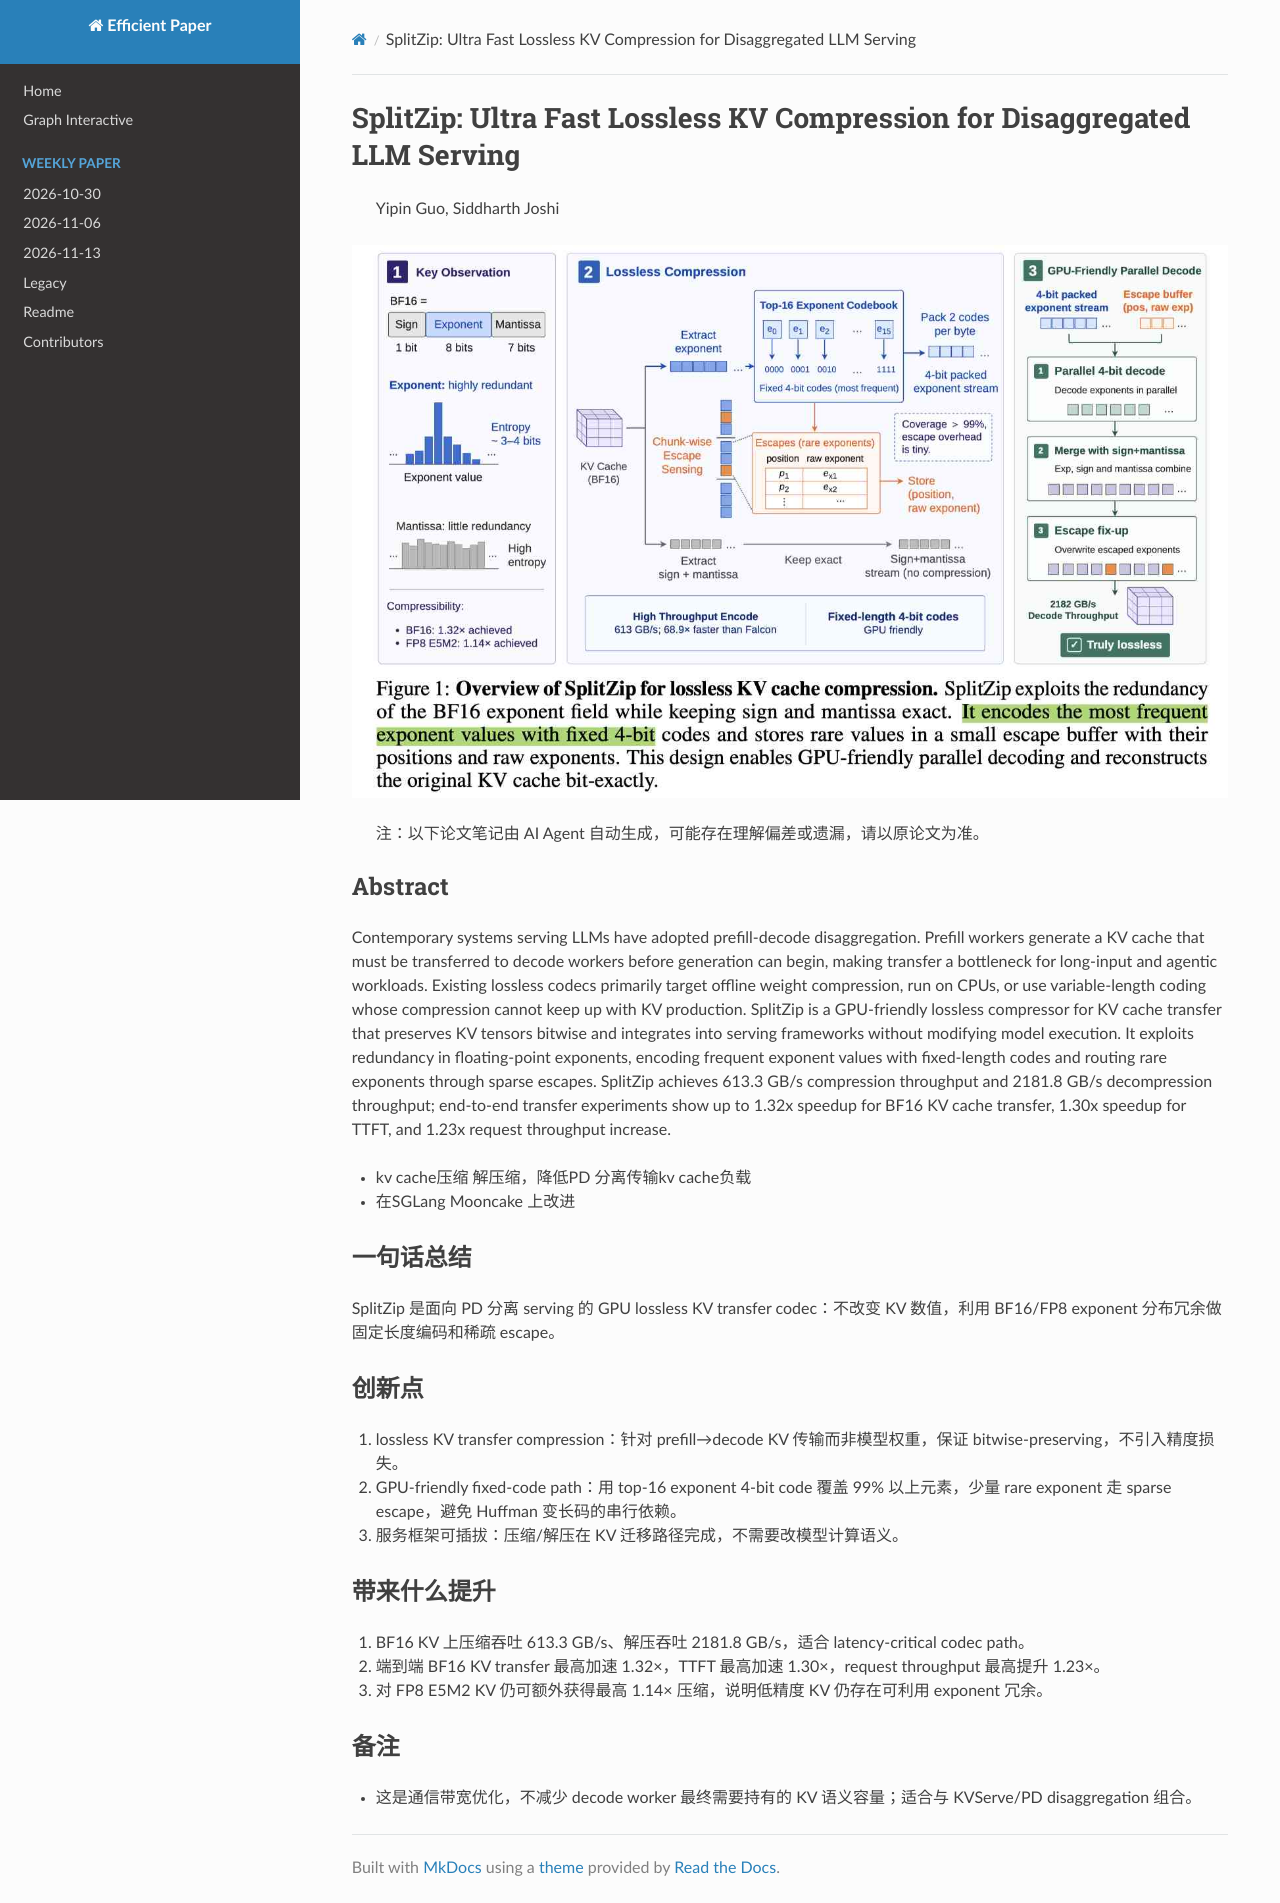

repository: hustzxd/EfficientPaper · page: notes/2026/SplitZip/note/index.html · generator: mkdocs

# SplitZip: Ultra Fast Lossless KV Compression for Disaggregated LLM Serving

> Yipin Guo, Siddharth Joshi

![cover](cover.jpg)

> 注：以下论文笔记由 AI Agent 自动生成，可能存在理解偏差或遗漏，请以原论文为准。

## Abstract

Contemporary systems serving LLMs have adopted prefill-decode disaggregation. Prefill workers generate a KV cache that must be transferred to decode workers before generation can begin, making transfer a bottleneck for long-input and agentic workloads. Existing lossless codecs primarily target offline weight compression, run on CPUs, or use variable-length coding whose compression cannot keep up with KV production. SplitZip is a GPU-friendly lossless compressor for KV cache transfer that preserves KV tensors bitwise and integrates into serving frameworks without modifying model execution. It exploits redundancy in floating-point exponents, encoding frequent exponent values with fixed-length codes and routing rare exponents through sparse escapes. SplitZip achieves 613.3 GB/s compression throughput and 2181.8 GB/s decompression throughput; end-to-end transfer experiments show up to 1.32x speedup for BF16 KV cache transfer, 1.30x speedup for TTFT, and 1.23x request throughput increase.


- kv cache压缩 解压缩，降低PD 分离传输kv cache负载

- 在SGLang Mooncake 上改进



## 一句话总结

SplitZip 是面向 PD 分离 serving 的 GPU lossless KV transfer codec：不改变 KV 数值，利用 BF16/FP8 exponent 分布冗余做固定长度编码和稀疏 escape。

## 创新点

1. lossless KV transfer compression：针对 prefill→decode KV 传输而非模型权重，保证 bitwise-preserving，不引入精度损失。
2. GPU-friendly fixed-code path：用 top-16 exponent 4-bit code 覆盖 99% 以上元素，少量 rare exponent 走 sparse escape，避免 Huffman 变长码的串行依赖。
3. 服务框架可插拔：压缩/解压在 KV 迁移路径完成，不需要改模型计算语义。

## 带来什么提升

1. BF16 KV 上压缩吞吐 613.3 GB/s、解压吞吐 2181.8 GB/s，适合 latency-critical codec path。
2. 端到端 BF16 KV transfer 最高加速 1.32×，TTFT 最高加速 1.30×，request throughput 最高提升 1.23×。
3. 对 FP8 E5M2 KV 仍可额外获得最高 1.14× 压缩，说明低精度 KV 仍存在可利用 exponent 冗余。

## 备注

- 这是通信带宽优化，不减少 decode worker 最终需要持有的 KV 语义容量；适合与 KVServe/PD disaggregation 组合。
